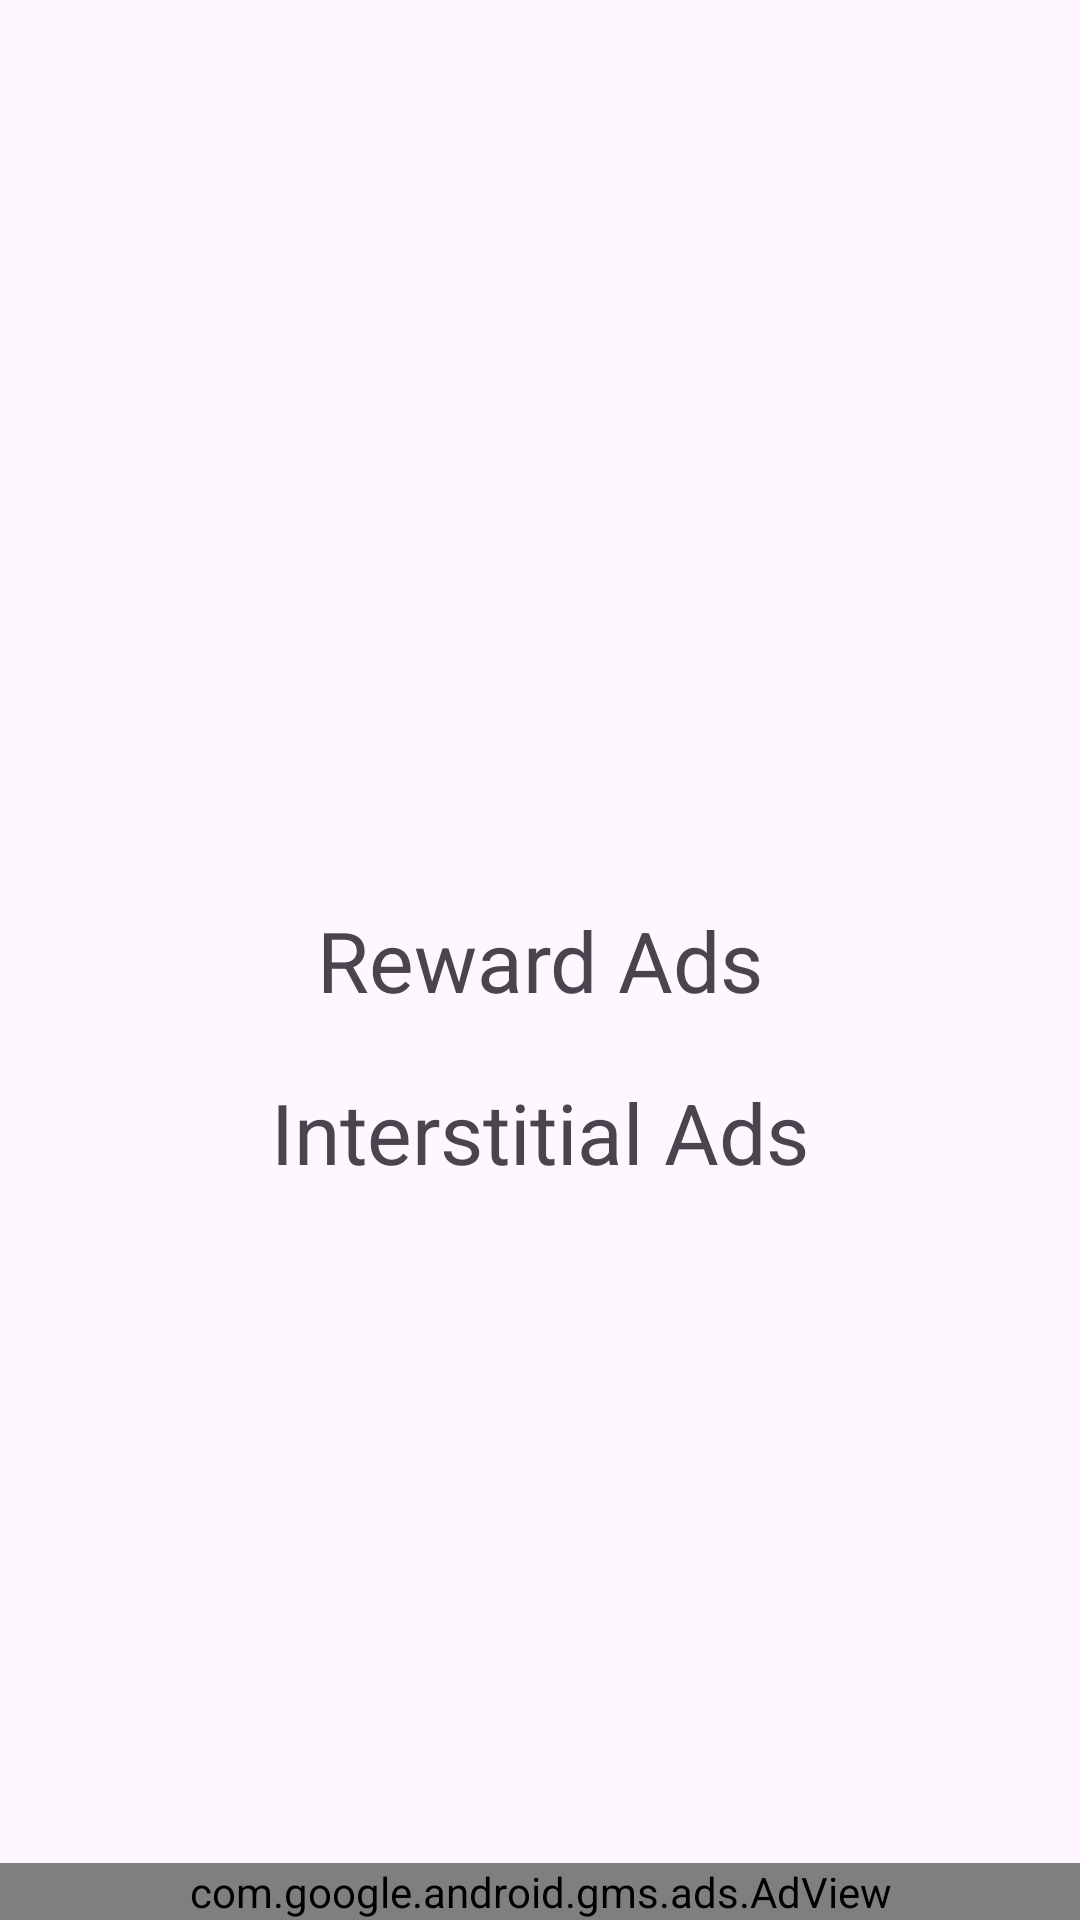

Produce the Android XML layout that renders to this screen, including the resource entries it uses.
<!-- AndroidManifest.xml: application theme Theme.GoogleAdMob -->
<!-- res/layout/activity_banner_ads.xml -->
<?xml version="1.0" encoding="utf-8"?>
<RelativeLayout xmlns:android="http://schemas.android.com/apk/res/android"
    xmlns:app="http://schemas.android.com/apk/res-auto"
    xmlns:tools="http://schemas.android.com/tools"
    android:id="@+id/main"
    android:layout_width="match_parent"
    android:layout_height="match_parent"
    tools:context=".BannerAds">

    <FrameLayout
        android:id="@+id/frameNativeAd"
        android:layout_width="match_parent"
        android:layout_height="wrap_content"/>

    <TextView
        android:id="@+id/rewardAds"
        android:layout_width="match_parent"
        android:layout_height="wrap_content"
        android:textSize="28sp"
        android:text="Reward Ads"
        android:textAlignment="center"
        android:layout_centerInParent="true"/>

    <TextView
        android:id="@+id/interstitialAds"
        android:layout_width="match_parent"
        android:layout_height="wrap_content"
        android:textSize="28sp"
        android:layout_marginTop="20dp"
        android:text="Interstitial Ads"
        android:textAlignment="center"
        android:layout_below="@id/rewardAds"/>



    <com.google.android.gms.ads.AdView
        android:id="@+id/adView"
        android:layout_width="match_parent"
        android:layout_height="wrap_content"
        android:layout_alignParentBottom="true"
        android:layout_centerHorizontal="true"
        app:adSize="BANNER"

        />

</RelativeLayout>
<!-- resources referenced by this layout -->
<resources>
  <style name="Theme.GoogleAdMob" parent="Base.Theme.GoogleAdMob" />
  <style name="Base.Theme.GoogleAdMob" parent="Theme.Material3.DayNight.NoActionBar">
          
          
      </style>
</resources>
